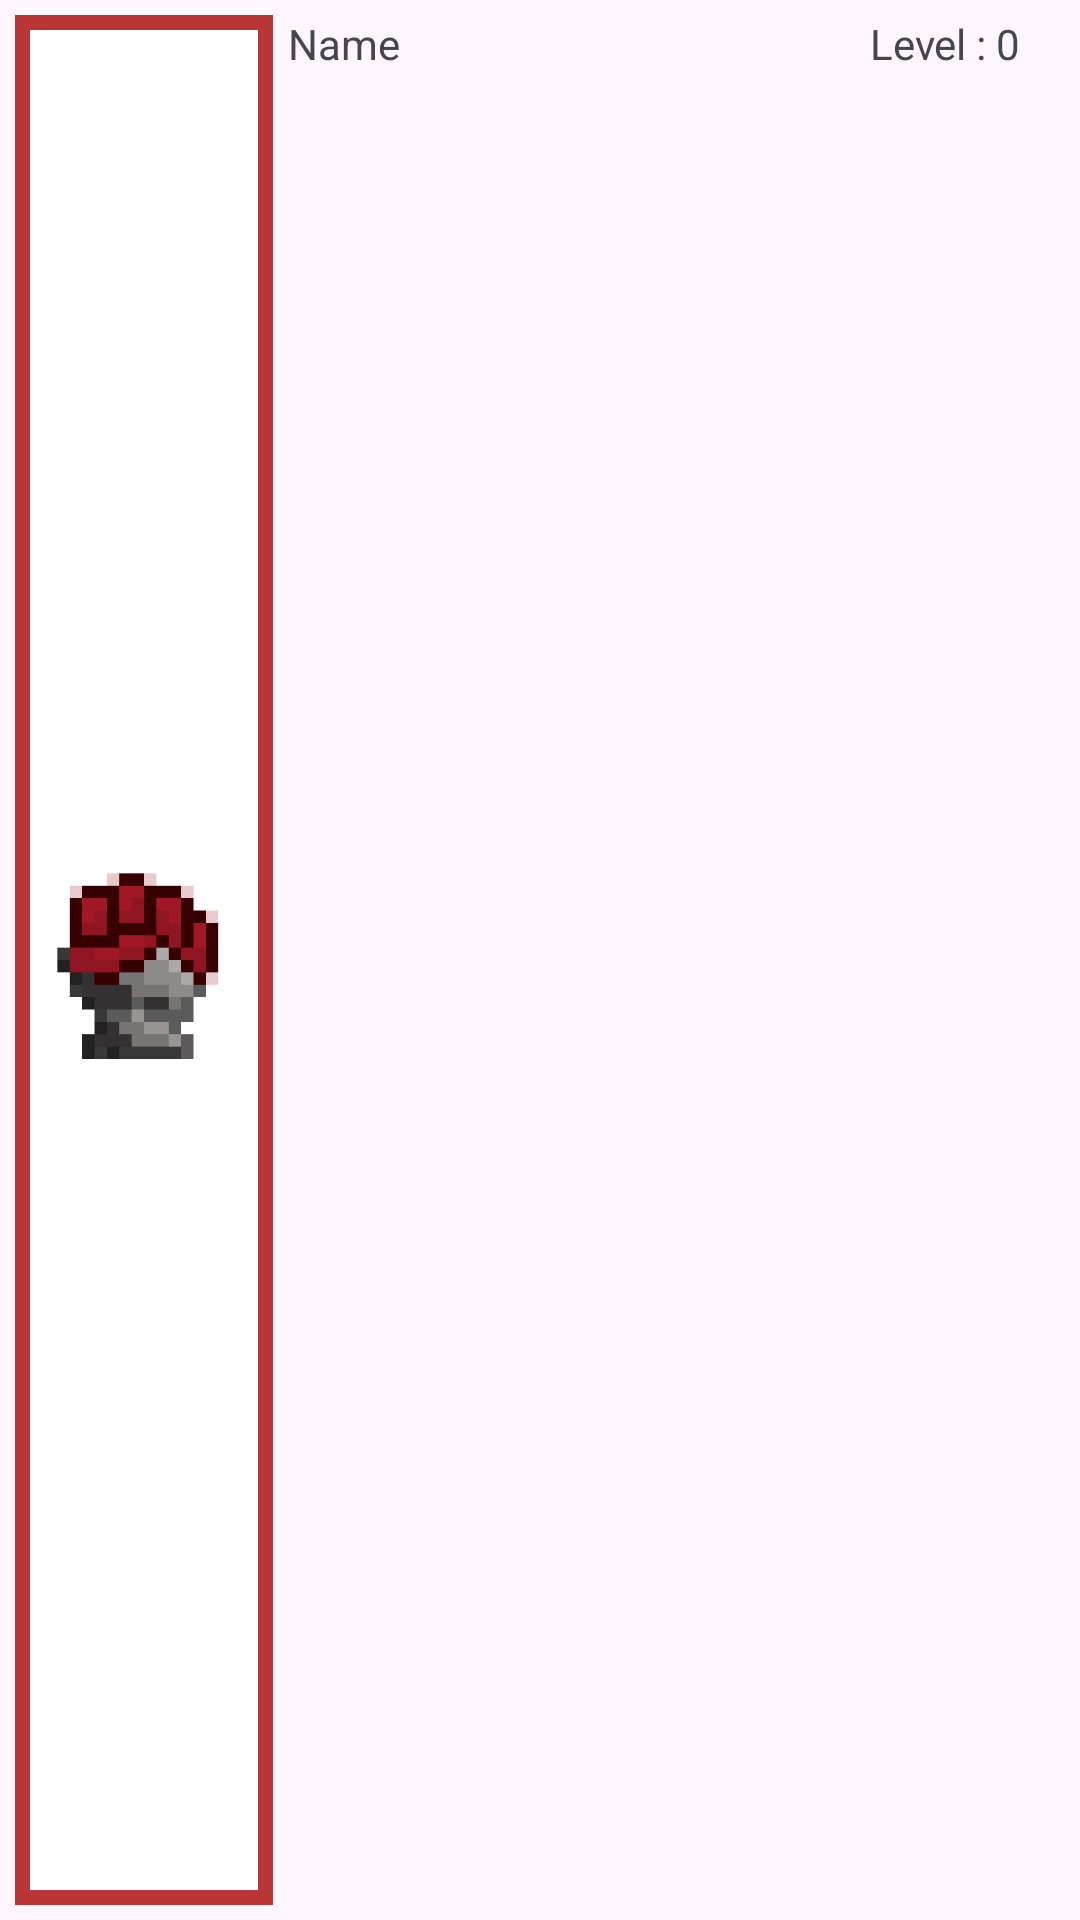

Layout XML and referenced resources for this Android screen:
<!-- AndroidManifest.xml: application theme Theme.ProjectCyber -->
<!-- res/layout/levelup_item.xml -->
<?xml version="1.0" encoding="utf-8"?>
<LinearLayout xmlns:android="http://schemas.android.com/apk/res/android"
    xmlns:app="http://schemas.android.com/apk/res-auto"
    xmlns:tools="http://schemas.android.com/tools"
    android:layout_width="match_parent"
    android:layout_height="100dp"
    android:orientation="horizontal"
    android:padding="5dp">

    <FrameLayout
        android:layout_width="0dp"
        android:layout_height="match_parent"
        android:layout_marginEnd="5dp"
        android:layout_weight="1"
        android:background="#BA3636"
        android:padding="5dp">

        <ImageView
            android:id="@+id/levelUpImage"
            android:layout_width="match_parent"
            android:layout_height="match_parent"
            android:background="#FFFFFF"
            android:padding="5dp"
            app:srcCompat="@drawable/item_gauntlets" />

    </FrameLayout>

    <LinearLayout
        android:layout_width="0dp"
        android:layout_height="match_parent"
        android:layout_weight="3"
        android:orientation="vertical">

        <LinearLayout
            android:layout_width="match_parent"
            android:layout_height="0dp"
            android:layout_weight="1"
            android:orientation="horizontal">

            <TextView
                android:id="@+id/levelupItemName"
                android:layout_width="0dp"
                android:layout_height="match_parent"
                android:layout_weight="3"
                android:text="Name" />

            <TextView
                android:id="@+id/levelupItemLevel"
                android:layout_width="0dp"
                android:layout_height="match_parent"
                android:layout_weight="1"
                android:text="Level : 0" />
        </LinearLayout>

        <TextView
            android:id="@+id/levelupItemDesc"
            android:layout_width="match_parent"
            android:layout_height="0dp"
            android:layout_weight="2"
            android:padding="5dp" />
    </LinearLayout>

</LinearLayout>
<!-- resources referenced by this layout -->
<resources>
  <!-- drawable item_gauntlets: png bitmap (drawable, 1375 bytes) -->
  <style name="Theme.ProjectCyber" parent="Base.Theme.ProjectCyber" />
  <style name="Base.Theme.ProjectCyber" parent="Theme.Material3.DayNight.NoActionBar">
          
          
      </style>
</resources>
